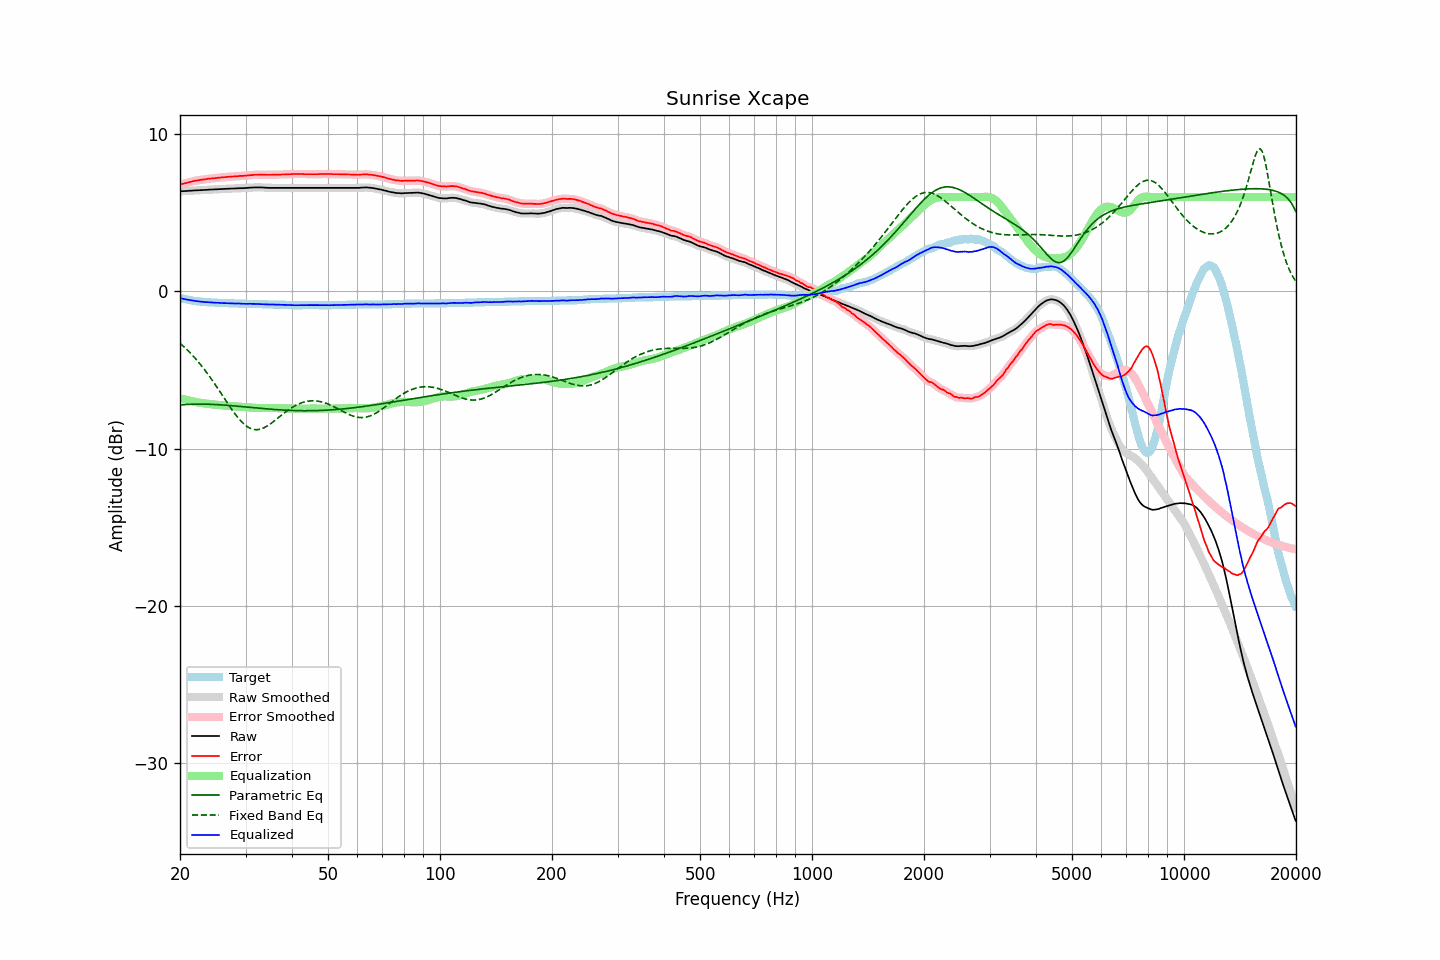

The table this chart was drawn from, first rows:
frequency, raw, error, smoothed, error_smoothed, equalization, parametric_eq, fixed_band_eq, equalized_raw, equalized_smoothed, target
20.00, 6.37, 6.79, 6.37, 6.79, -6.79, -7.23, -3.30, -0.42, -0.42, -0.42
20.20, 6.38, 6.83, 6.37, 6.82, -6.82, -7.22, -3.39, -0.44, -0.45, -0.45
20.40, 6.38, 6.85, 6.38, 6.85, -6.85, -7.21, -3.48, -0.47, -0.47, -0.47
20.61, 6.39, 6.88, 6.38, 6.88, -6.88, -7.20, -3.57, -0.49, -0.50, -0.49
20.81, 6.39, 6.90, 6.39, 6.90, -6.91, -7.20, -3.67, -0.52, -0.52, -0.51
21.02, 6.40, 6.93, 6.40, 6.93, -6.93, -7.19, -3.77, -0.54, -0.54, -0.53
21.23, 6.41, 6.96, 6.40, 6.96, -6.96, -7.19, -3.88, -0.55, -0.56, -0.55
21.44, 6.41, 6.98, 6.41, 6.98, -6.98, -7.18, -3.98, -0.58, -0.57, -0.57
21.66, 6.42, 7.01, 6.42, 7.01, -7.00, -7.18, -4.09, -0.59, -0.59, -0.59
21.87, 6.43, 7.03, 6.42, 7.03, -7.03, -7.18, -4.21, -0.60, -0.60, -0.60
22.09, 6.43, 7.05, 6.43, 7.05, -7.05, -7.18, -4.32, -0.62, -0.62, -0.62
22.31, 6.44, 7.07, 6.43, 7.07, -7.07, -7.17, -4.44, -0.63, -0.63, -0.63
22.54, 6.44, 7.08, 6.44, 7.08, -7.08, -7.17, -4.56, -0.65, -0.64, -0.64
22.76, 6.45, 7.10, 6.44, 7.10, -7.10, -7.17, -4.69, -0.65, -0.65, -0.65
22.99, 6.45, 7.11, 6.45, 7.11, -7.11, -7.17, -4.82, -0.67, -0.67, -0.66
23.22, 6.46, 7.13, 6.45, 7.13, -7.13, -7.18, -4.95, -0.67, -0.67, -0.67
23.45, 6.46, 7.14, 6.46, 7.14, -7.14, -7.18, -5.08, -0.68, -0.68, -0.68
23.69, 6.47, 7.16, 6.47, 7.16, -7.15, -7.18, -5.22, -0.69, -0.69, -0.69
23.92, 6.48, 7.17, 6.47, 7.17, -7.17, -7.18, -5.36, -0.69, -0.69, -0.69
24.16, 6.48, 7.18, 6.48, 7.18, -7.18, -7.19, -5.50, -0.70, -0.70, -0.70
24.40, 6.49, 7.19, 6.48, 7.19, -7.19, -7.19, -5.65, -0.70, -0.71, -0.70
24.65, 6.49, 7.20, 6.49, 7.20, -7.20, -7.20, -5.80, -0.72, -0.71, -0.71
24.89, 6.50, 7.21, 6.49, 7.21, -7.21, -7.20, -5.95, -0.72, -0.72, -0.71
25.14, 6.50, 7.22, 6.50, 7.22, -7.22, -7.21, -6.10, -0.73, -0.72, -0.72
25.39, 6.51, 7.24, 6.50, 7.23, -7.23, -7.21, -6.25, -0.73, -0.73, -0.73
25.65, 6.51, 7.24, 6.51, 7.24, -7.24, -7.22, -6.41, -0.74, -0.73, -0.73
25.91, 6.52, 7.26, 6.51, 7.25, -7.25, -7.23, -6.56, -0.74, -0.74, -0.74
26.16, 6.52, 7.26, 6.52, 7.26, -7.26, -7.23, -6.72, -0.75, -0.74, -0.74
26.43, 6.53, 7.27, 6.52, 7.27, -7.27, -7.24, -6.87, -0.75, -0.75, -0.74
26.69, 6.53, 7.28, 6.53, 7.28, -7.28, -7.25, -7.03, -0.75, -0.75, -0.75
26.96, 6.54, 7.29, 6.53, 7.29, -7.29, -7.26, -7.18, -0.75, -0.75, -0.75
27.23, 6.54, 7.30, 6.54, 7.30, -7.30, -7.26, -7.33, -0.76, -0.76, -0.76
27.50, 6.55, 7.31, 6.54, 7.31, -7.30, -7.27, -7.48, -0.76, -0.76, -0.76
27.77, 6.55, 7.31, 6.55, 7.31, -7.31, -7.28, -7.63, -0.77, -0.77, -0.76
28.05, 6.55, 7.32, 6.55, 7.32, -7.32, -7.29, -7.77, -0.77, -0.77, -0.77
28.33, 6.56, 7.33, 6.55, 7.33, -7.33, -7.30, -7.90, -0.77, -0.77, -0.77
28.62, 6.56, 7.33, 6.56, 7.34, -7.33, -7.31, -8.03, -0.78, -0.77, -0.77
28.90, 6.57, 7.35, 6.56, 7.34, -7.34, -7.32, -8.15, -0.77, -0.78, -0.78
29.19, 6.57, 7.35, 6.57, 7.35, -7.35, -7.33, -8.27, -0.78, -0.78, -0.78
29.48, 6.57, 7.35, 6.57, 7.35, -7.35, -7.34, -8.37, -0.79, -0.78, -0.78
29.78, 6.58, 7.36, 6.57, 7.36, -7.36, -7.35, -8.46, -0.78, -0.79, -0.78
30.08, 6.58, 7.36, 6.58, 7.36, -7.37, -7.36, -8.55, -0.79, -0.79, -0.78
30.38, 6.59, 7.38, 6.59, 7.38, -7.38, -7.37, -8.62, -0.79, -0.79, -0.79
30.68, 6.60, 7.39, 6.59, 7.39, -7.39, -7.38, -8.68, -0.79, -0.79, -0.79
30.99, 6.61, 7.40, 6.60, 7.40, -7.39, -7.39, -8.73, -0.79, -0.79, -0.79
31.30, 6.61, 7.40, 6.61, 7.41, -7.40, -7.40, -8.77, -0.80, -0.79, -0.79
31.61, 6.62, 7.42, 6.61, 7.41, -7.41, -7.41, -8.79, -0.80, -0.80, -0.80
31.93, 6.62, 7.42, 6.62, 7.42, -7.42, -7.42, -8.80, -0.80, -0.80, -0.80
32.24, 6.62, 7.42, 6.62, 7.42, -7.42, -7.43, -8.80, -0.81, -0.81, -0.80
32.57, 6.62, 7.43, 6.62, 7.43, -7.43, -7.44, -8.79, -0.81, -0.81, -0.81
32.89, 6.62, 7.43, 6.62, 7.43, -7.43, -7.44, -8.77, -0.81, -0.81, -0.81
33.22, 6.62, 7.43, 6.61, 7.43, -7.43, -7.45, -8.73, -0.81, -0.81, -0.81
33.55, 6.61, 7.43, 6.61, 7.43, -7.42, -7.46, -8.69, -0.82, -0.82, -0.82
33.89, 6.60, 7.42, 6.60, 7.42, -7.42, -7.47, -8.64, -0.83, -0.82, -0.82
34.23, 6.60, 7.42, 6.59, 7.42, -7.42, -7.48, -8.58, -0.83, -0.83, -0.82
34.57, 6.59, 7.42, 6.59, 7.42, -7.42, -7.49, -8.52, -0.84, -0.83, -0.83
34.92, 6.59, 7.42, 6.59, 7.42, -7.42, -7.50, -8.45, -0.84, -0.84, -0.83
35.27, 6.59, 7.42, 6.59, 7.42, -7.42, -7.51, -8.38, -0.84, -0.84, -0.83
35.62, 6.59, 7.43, 6.59, 7.43, -7.42, -7.51, -8.30, -0.84, -0.84, -0.84
35.97, 6.59, 7.43, 6.59, 7.43, -7.43, -7.52, -8.22, -0.84, -0.84, -0.84
... 635 more rows
